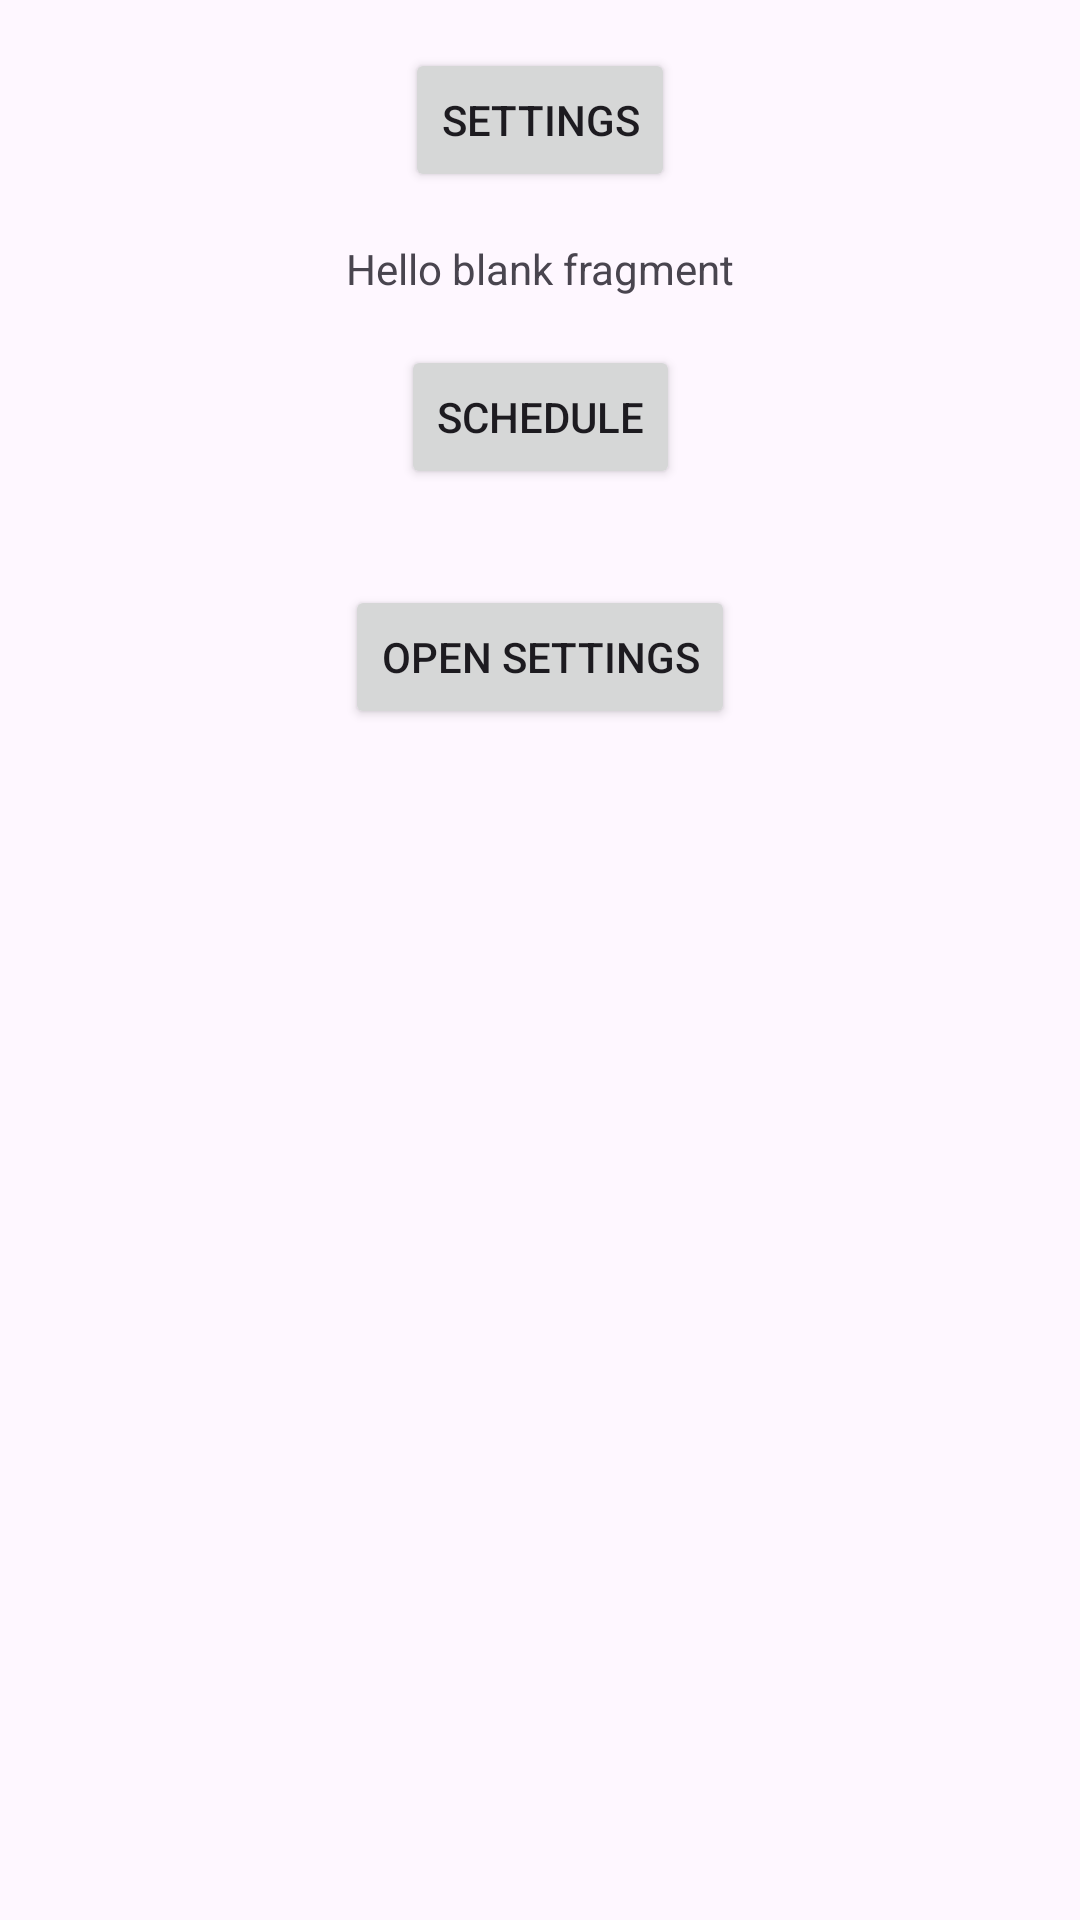

This screen was rendered from an Android layout file. Write that file and the resources it references.
<!-- AndroidManifest.xml: application theme Theme.DNDFixer -->
<!-- res/layout/fragment_status.xml -->
<?xml version="1.0" encoding="utf-8"?>
<androidx.constraintlayout.widget.ConstraintLayout xmlns:android="http://schemas.android.com/apk/res/android"
    xmlns:app="http://schemas.android.com/apk/res-auto"
    xmlns:tools="http://schemas.android.com/tools"
    android:layout_width="match_parent"
    android:layout_height="match_parent"
    tools:context=".StatusFragment">

    

    <TextView
        android:id="@+id/textView"
        android:layout_width="wrap_content"
        android:layout_height="wrap_content"
        android:layout_marginTop="16dp"
        android:text="@string/hello_blank_fragment"
        app:layout_constraintEnd_toEndOf="parent"
        app:layout_constraintStart_toStartOf="parent"
        app:layout_constraintTop_toBottomOf="@id/button" />

    <Button
        android:id="@+id/button"
        android:layout_width="wrap_content"
        android:layout_height="wrap_content"
        android:layout_marginTop="16dp"
        android:text="@string/settings"
        app:layout_constraintEnd_toEndOf="parent"
        app:layout_constraintStart_toStartOf="parent"
        app:layout_constraintTop_toTopOf="parent" />

    <Button
        android:id="@+id/button2"
        android:layout_width="wrap_content"
        android:layout_height="wrap_content"
        android:layout_marginTop="16dp"
        android:text="Schedule"
        app:layout_constraintEnd_toEndOf="parent"
        app:layout_constraintStart_toStartOf="parent"
        app:layout_constraintTop_toBottomOf="@+id/textView" />

    <Button
        android:id="@+id/button3"
        android:layout_width="wrap_content"
        android:layout_height="wrap_content"
        android:layout_marginTop="32dp"
        android:text="Open settings"
        app:layout_constraintEnd_toEndOf="parent"
        app:layout_constraintStart_toStartOf="parent"
        app:layout_constraintTop_toBottomOf="@+id/button2" />

</androidx.constraintlayout.widget.ConstraintLayout>
<!-- resources referenced by this layout -->
<resources>
  <string name="hello_blank_fragment">Hello blank fragment</string>
  <string name="settings">Settings</string>
  <style name="Theme.DNDFixer" parent="Theme.Material3.DayNight.NoActionBar">
          
  
          
          <item name="android:statusBarColor" tools:targetApi="l">@android:color/transparent</item>
          
      </style>
</resources>
